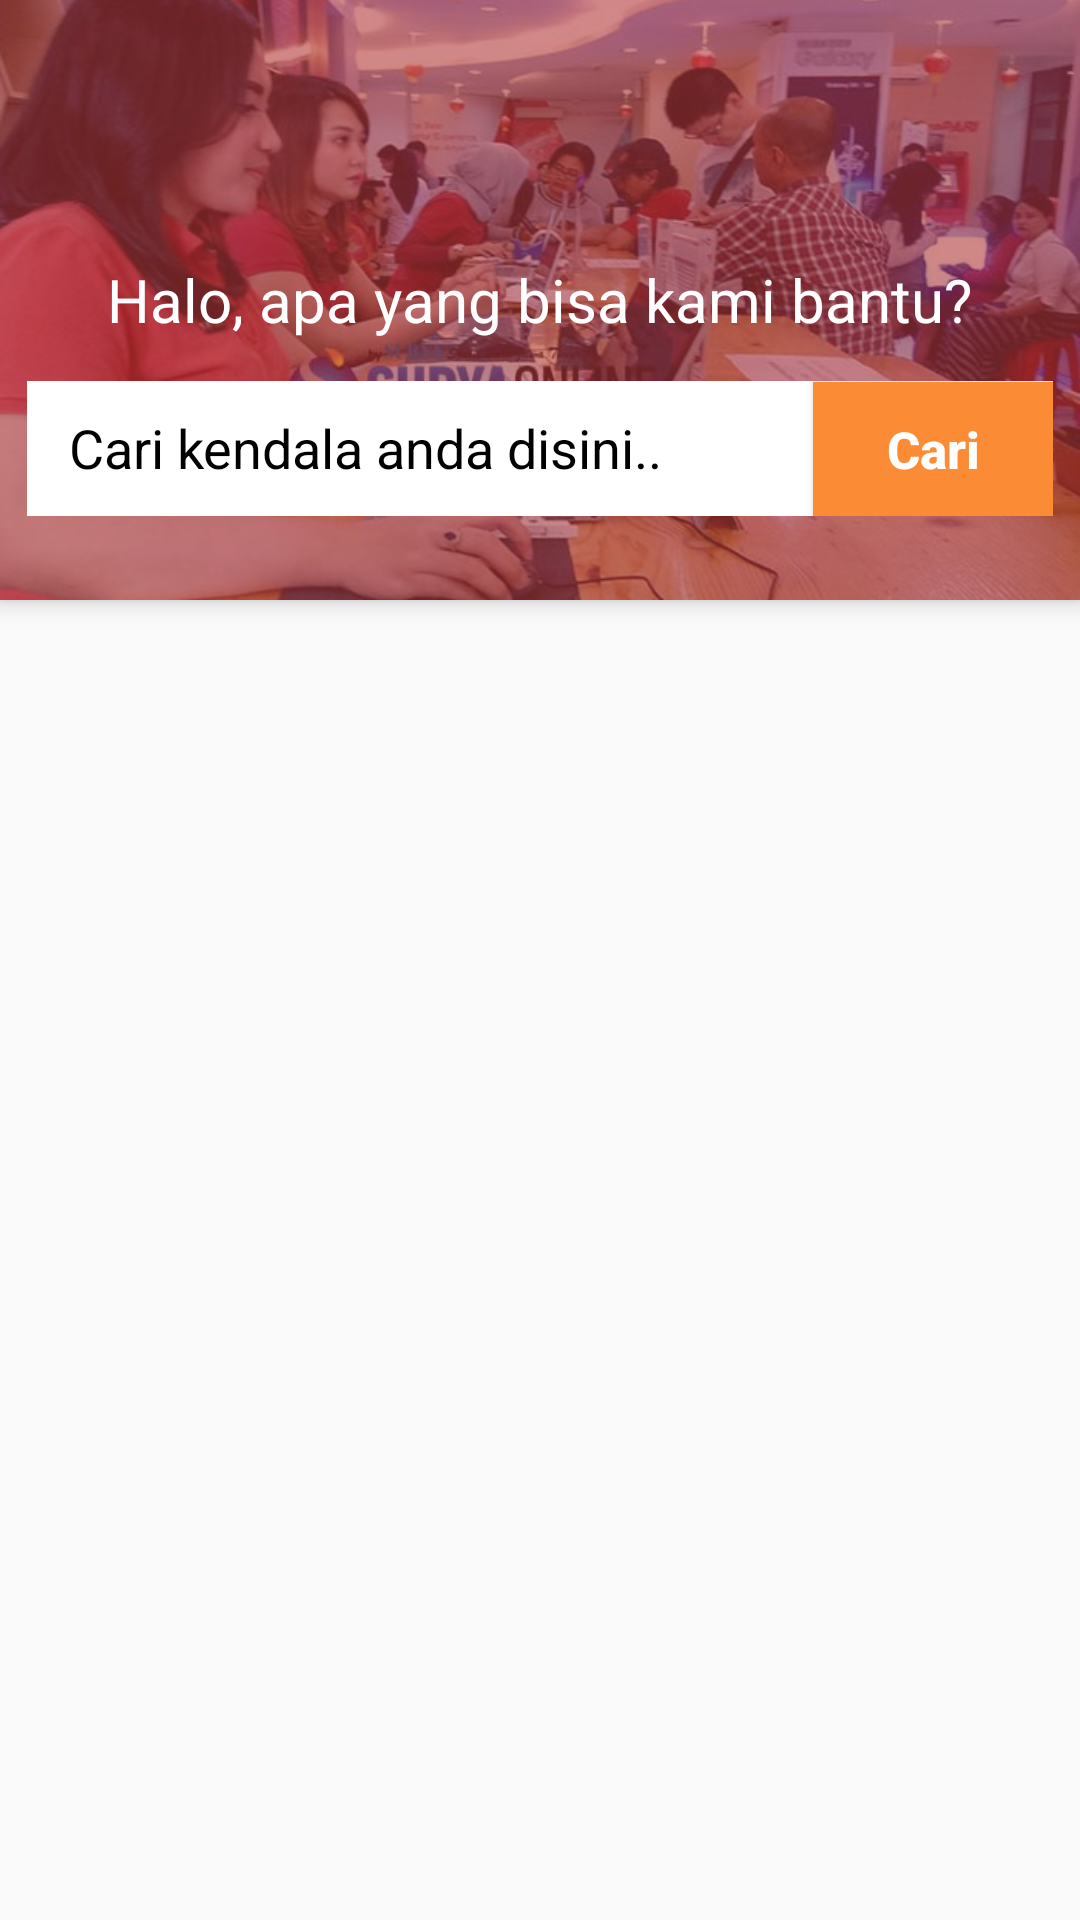

The Android layout XML behind this screen, and the referenced resources:
<!-- AndroidManifest.xml: application theme AppTheme -->
<!-- res/layout/fragment_bantuan_home.xml -->
<?xml version="1.0" encoding="utf-8"?>
<android.support.design.widget.CoordinatorLayout xmlns:android="http://schemas.android.com/apk/res/android"
    xmlns:tools="http://schemas.android.com/tools"
    android:layout_width="match_parent"
    android:layout_height="match_parent"
    xmlns:app="http://schemas.android.com/apk/res-auto"
    tools:context=".Fragment.Bantuan.BantuanHomeFragment">

    <android.support.design.widget.AppBarLayout
        android:id="@+id/app_bar_layout"
        android:layout_width="match_parent"
        android:layout_height="wrap_content"
        android:theme="@style/ThemeOverlay.AppCompat.Dark.ActionBar"
        android:fitsSystemWindows="true"
        >

        <android.support.design.widget.CollapsingToolbarLayout
            android:layout_width="match_parent"
            android:layout_height="200dp"
            app:expandedTitleMarginTop="100dp"
            app:expandedTitleMarginStart="50dp"
            app:layout_scrollFlags="enterAlways"
            app:contentScrim="?android:attr/colorPrimary"
            app:expandedTitleTextAppearance="@android:color/transparent"
            android:fitsSystemWindows="true">

            <ImageView
                android:id="@+id/imgDetailWisata"
                app:layout_collapseMode="parallax"
                android:src="@drawable/img_callcenter"
                android:scaleType="centerCrop"
                android:layout_width="match_parent"
                android:layout_height="200dp" />
            <View
                android:layout_width="match_parent"
                android:layout_height="match_parent"
                android:background="#99b33939"
                />

            <android.support.v7.widget.Toolbar
                android:id="@+id/toolbar"
                android:layout_width="match_parent"
                android:layout_height="?android:attr/actionBarSize"
                app:popupTheme="@style/ThemeOverlay.AppCompat.Light"
                app:layout_collapseMode="parallax"
                />
            <TextView
                android:layout_gravity="center_vertical|center_horizontal"
                android:layout_width="wrap_content"
                android:layout_height="wrap_content"
                android:textColor="@color/colorWhite"
                android:textSize="20sp"
                android:text="Halo, apa yang bisa kami bantu?"/>
            <LinearLayout
                android:layout_marginBottom="28dp"
                android:background="@color/colorWhite"
                android:layout_gravity="bottom|center_horizontal"
                android:layout_width="wrap_content"
                android:layout_height="wrap_content">

                <EditText
                    android:layout_width="wrap_content"
                    android:layout_height="wrap_content"
                    android:layout_marginLeft="10dp"
                    android:backgroundTint="@color/colorWhite"
                    android:ems="12"
                    android:focusable="auto"
                    android:text="Cari kendala anda disini.."
                    android:textColor="#000" />
                <Button
                    android:layout_width="80dp"
                    android:layout_height="45dp"
                    android:background="#FB8B34"
                    android:textColor="#FFF"
                    android:text="Cari"
                    android:textStyle="bold"
                    android:textSize="17sp"
                    android:textAllCaps="false"/>
            </LinearLayout>
        </android.support.design.widget.CollapsingToolbarLayout>

    </android.support.design.widget.AppBarLayout>

    <android.support.v4.widget.NestedScrollView
        android:layout_width="match_parent"
        android:layout_height="match_parent"
        android:clipToPadding="false"
        app:layout_behavior="@string/appbar_scrolling_view_behavior">

        <android.support.v7.widget.RecyclerView
            android:id="@+id/recycler_bantuan"
            android:layout_width="match_parent"
            android:layout_height="match_parent">


        </android.support.v7.widget.RecyclerView>
    </android.support.v4.widget.NestedScrollView>

</android.support.design.widget.CoordinatorLayout>
<!-- resources referenced by this layout -->
<resources>
  <color name="colorWhite">#FFFF</color>
  <!-- drawable img_callcenter: jpg bitmap (drawable, 65762 bytes) -->
  <style name="AppTheme" parent="Theme.AppCompat.Light.NoActionBar">
          
          <item name="colorPrimary">@color/colorPrimary</item>
          <item name="colorPrimaryDark">@color/colorPrimaryDark</item>
          <item name="colorAccent">@color/colorAccent</item>
      </style>
  <color name="colorPrimary">#b33939</color>
  <color name="colorPrimaryDark">#c25a4c</color>
  <color name="colorAccent">#00b894</color>
</resources>
